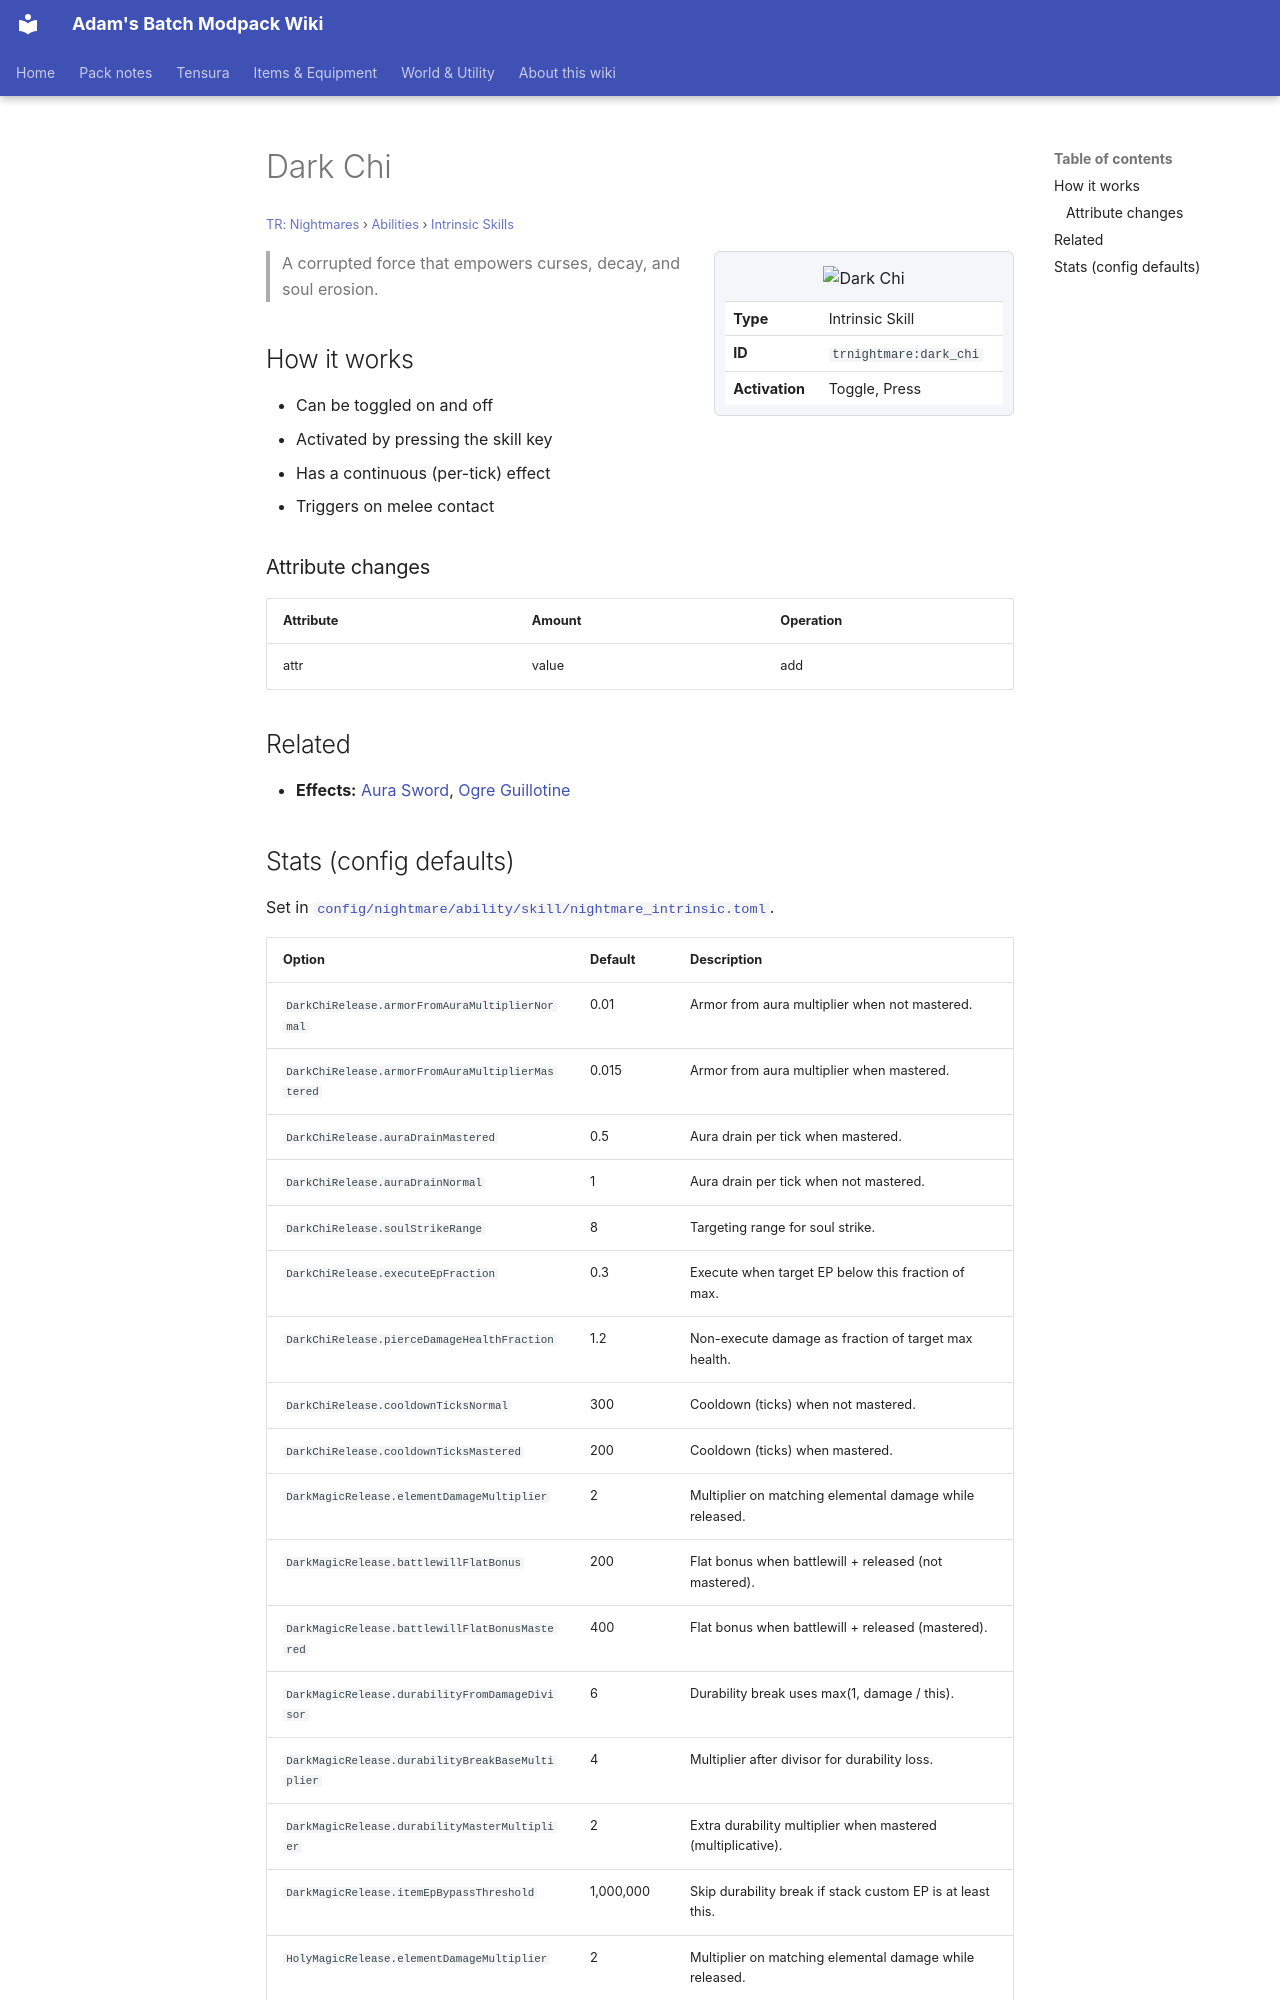

repository: Proteus-Nell/Adams-Batch-MC-Modpack-Wiki · page: tr-nightmares/abilities/intrinsic-skills/dark-chi/index.html · generator: mkdocs

# Dark Chi

<small>[TR: Nightmares](../../index.md) &rsaquo; [Abilities](../index.md) &rsaquo; [Intrinsic Skills](index.md)</small>

<div class="infobox" markdown>

![Dark Chi](../../../assets/icons/trnightmare/skill/dark_chi.png)

| | |
|---|---|
| **Type** | Intrinsic Skill |
| **ID** | `trnightmare:dark_chi` |
| **Activation** | Toggle, Press |

</div>

> A corrupted force that empowers curses, decay, and soul erosion.

## How it works

- Can be toggled on and off
- Activated by pressing the skill key
- Has a continuous (per-tick) effect
- Triggers on melee contact

### Attribute changes

| Attribute | Amount | Operation |
|---|---|---|
| attr | value | add |

## Related

- **Effects:** [Aura Sword](../../../tensura-reincarnated/effects/aura-sword.md), [Ogre Guillotine](../../../tensura-reincarnated/effects/ogre-guillotine.md)
